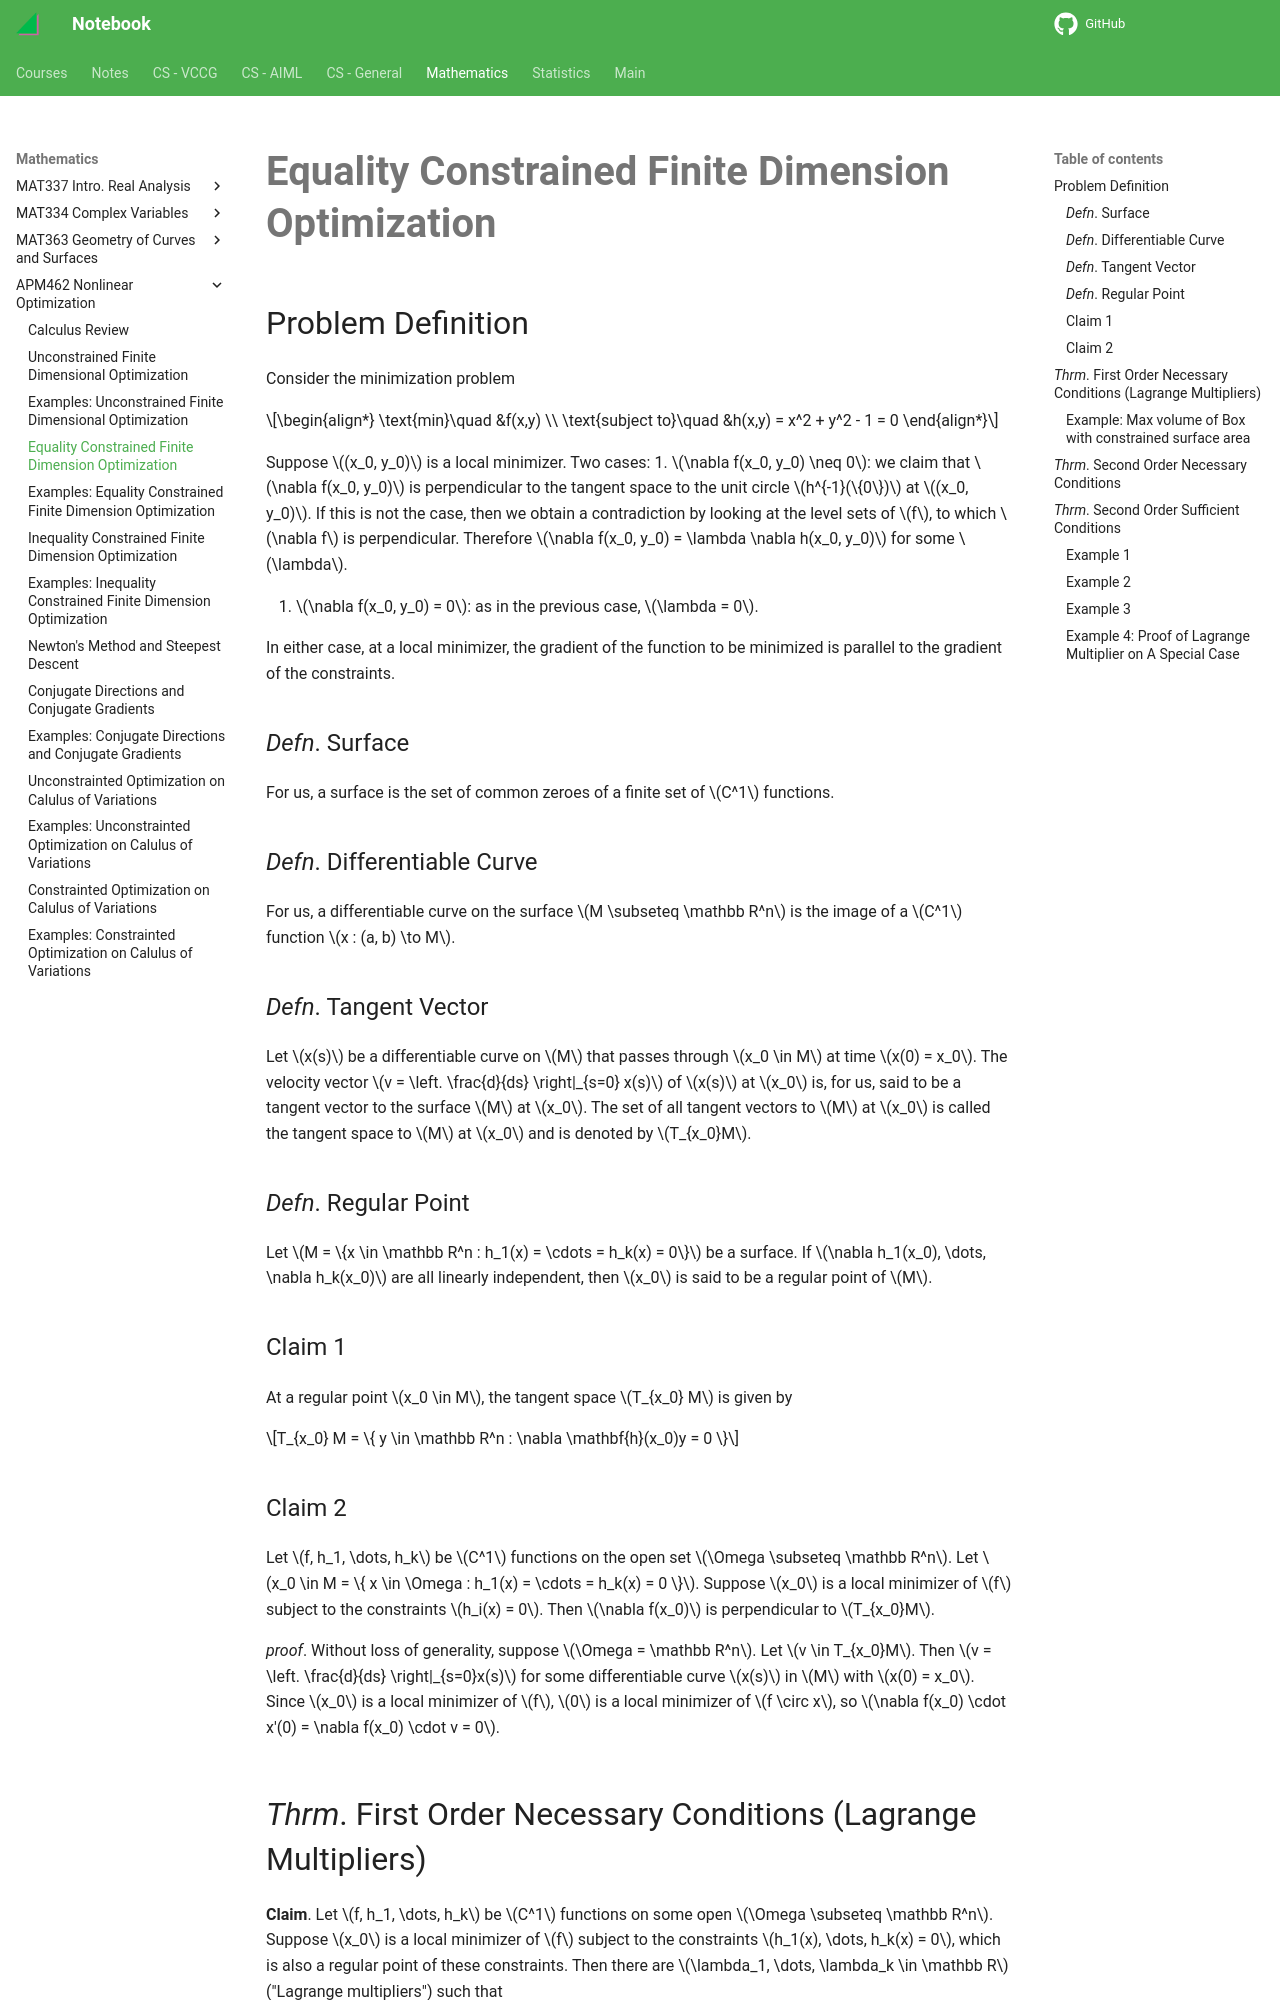

repository: haoda-li/notebook · page: math/apm462/ecfdo.html · generator: mkdocs

# Equality Constrained Finite Dimension Optimization

## Problem Definition

Consider the minimization problem

\begin{align*}
\text{min}\quad &f(x,y) \\
\text{subject to}\quad &h(x,y) = x^2 + y^2 - 1 = 0
\end{align*}

Suppose $(x_0, y_0)$ is a local minimizer. Two cases:
1. $\nabla f(x_0, y_0) \neq 0$: we claim that $\nabla f(x_0, y_0)$ is perpendicular to the tangent space to the unit circle $h^{-1}(\{0\})$ at $(x_0, y_0)$. If this is not the case, then we obtain a contradiction by looking at the level sets of $f$, to which $\nabla f$ is perpendicular. Therefore $\nabla f(x_0, y_0) = \lambda \nabla h(x_0, y_0)$ for some $\lambda$.

2. $\nabla f(x_0, y_0) = 0$: as in the previous case, $\lambda = 0$.

In either case, at a local minimizer, the gradient of the function to be minimized is parallel to the gradient of the constraints.


### _Defn_. Surface
For us, a surface is the set of common zeroes of a finite set of $C^1$ functions. 

### _Defn_. Differentiable Curve
For us, a differentiable curve on the surface $M \subseteq \mathbb R^n$ is the image of a $C^1$ function $x : (a, b) \to M$.

### _Defn_. Tangent Vector
Let $x(s)$ be a differentiable curve on $M$ that passes through $x_0 \in M$ at time $x(0) = x_0$. The velocity vector $v = \left. \frac{d}{ds} \right|_{s=0} x(s)$ of $x(s)$ at $x_0$ is, for us, said to be a tangent vector to the surface $M$ at $x_0$. The set of all tangent vectors to $M$ at $x_0$ is called the tangent space to $M$ at $x_0$ and is denoted by $T_{x_0}M$.

### _Defn_. Regular Point
Let $M = \{x \in \mathbb R^n : h_1(x) = \cdots = h_k(x) = 0\}$ be a surface. If $\nabla h_1(x_0), \dots, \nabla h_k(x_0)$ are all linearly independent, then $x_0$ is said to be a regular point of $M$.

### Claim 1
At a regular point $x_0 \in M$, the tangent space $T_{x_0} M$ is given by

$$T_{x_0} M = \{ y \in \mathbb R^n : \nabla \mathbf{h}(x_0)y = 0 \}$$


### Claim 2
Let $f, h_1, \dots, h_k$ be $C^1$ functions on the open set $\Omega \subseteq \mathbb R^n$. Let $x_0 \in M = \{ x \in \Omega : h_1(x) = \cdots = h_k(x) = 0 \}$. Suppose $x_0$ is a local minimizer of $f$ subject to the constraints $h_i(x) = 0$. Then $\nabla f(x_0)$ is perpendicular to $T_{x_0}M$.

_proof_. Without loss of generality, suppose $\Omega = \mathbb R^n$. Let $v \in T_{x_0}M$. Then $v = \left. \frac{d}{ds} \right|_{s=0}x(s)$ for some differentiable curve $x(s)$ in $M$ with $x(0) = x_0$. Since $x_0$ is a local minimizer of $f$, $0$ is a local minimizer of $f \circ x$, so $\nabla f(x_0) \cdot x'(0) = \nabla f(x_0) \cdot v = 0$.


## _Thrm_. First Order Necessary Conditions (Lagrange Multipliers)
__Claim__. Let $f, h_1, \dots, h_k$ be $C^1$ functions on some open $\Omega \subseteq \mathbb R^n$. Suppose $x_0$ is a local minimizer of $f$ subject to the constraints $h_1(x), \dots, h_k(x) = 0$, which is also a regular point of these constraints. Then there are $\lambda_1, \dots, \lambda_k \in \mathbb R$ ("Lagrange multipliers") such that

$$\nabla f(x_0) + \lambda_1 \nabla h_1(x_0) + \cdots + \lambda_k \nabla h_k(x_0) = 0$$


_proof_. Since $x_0$ is regular, $T_{x_0}M = \mathrm{span}(\{ \nabla h_1(x_0), \dots, \nabla h_k(x_0) \})^\perp$. By a lemma from last class, $\nabla f(x_0) \in (T_{x_0}M)^\perp$. Therefore $\nabla f(x_0) \in \mathrm{span}(\{ \nabla h_1(x_0), \dots, \nabla h_k(x_0) \})$, since we are dealing with a finite dimensional vector space. We are done.
